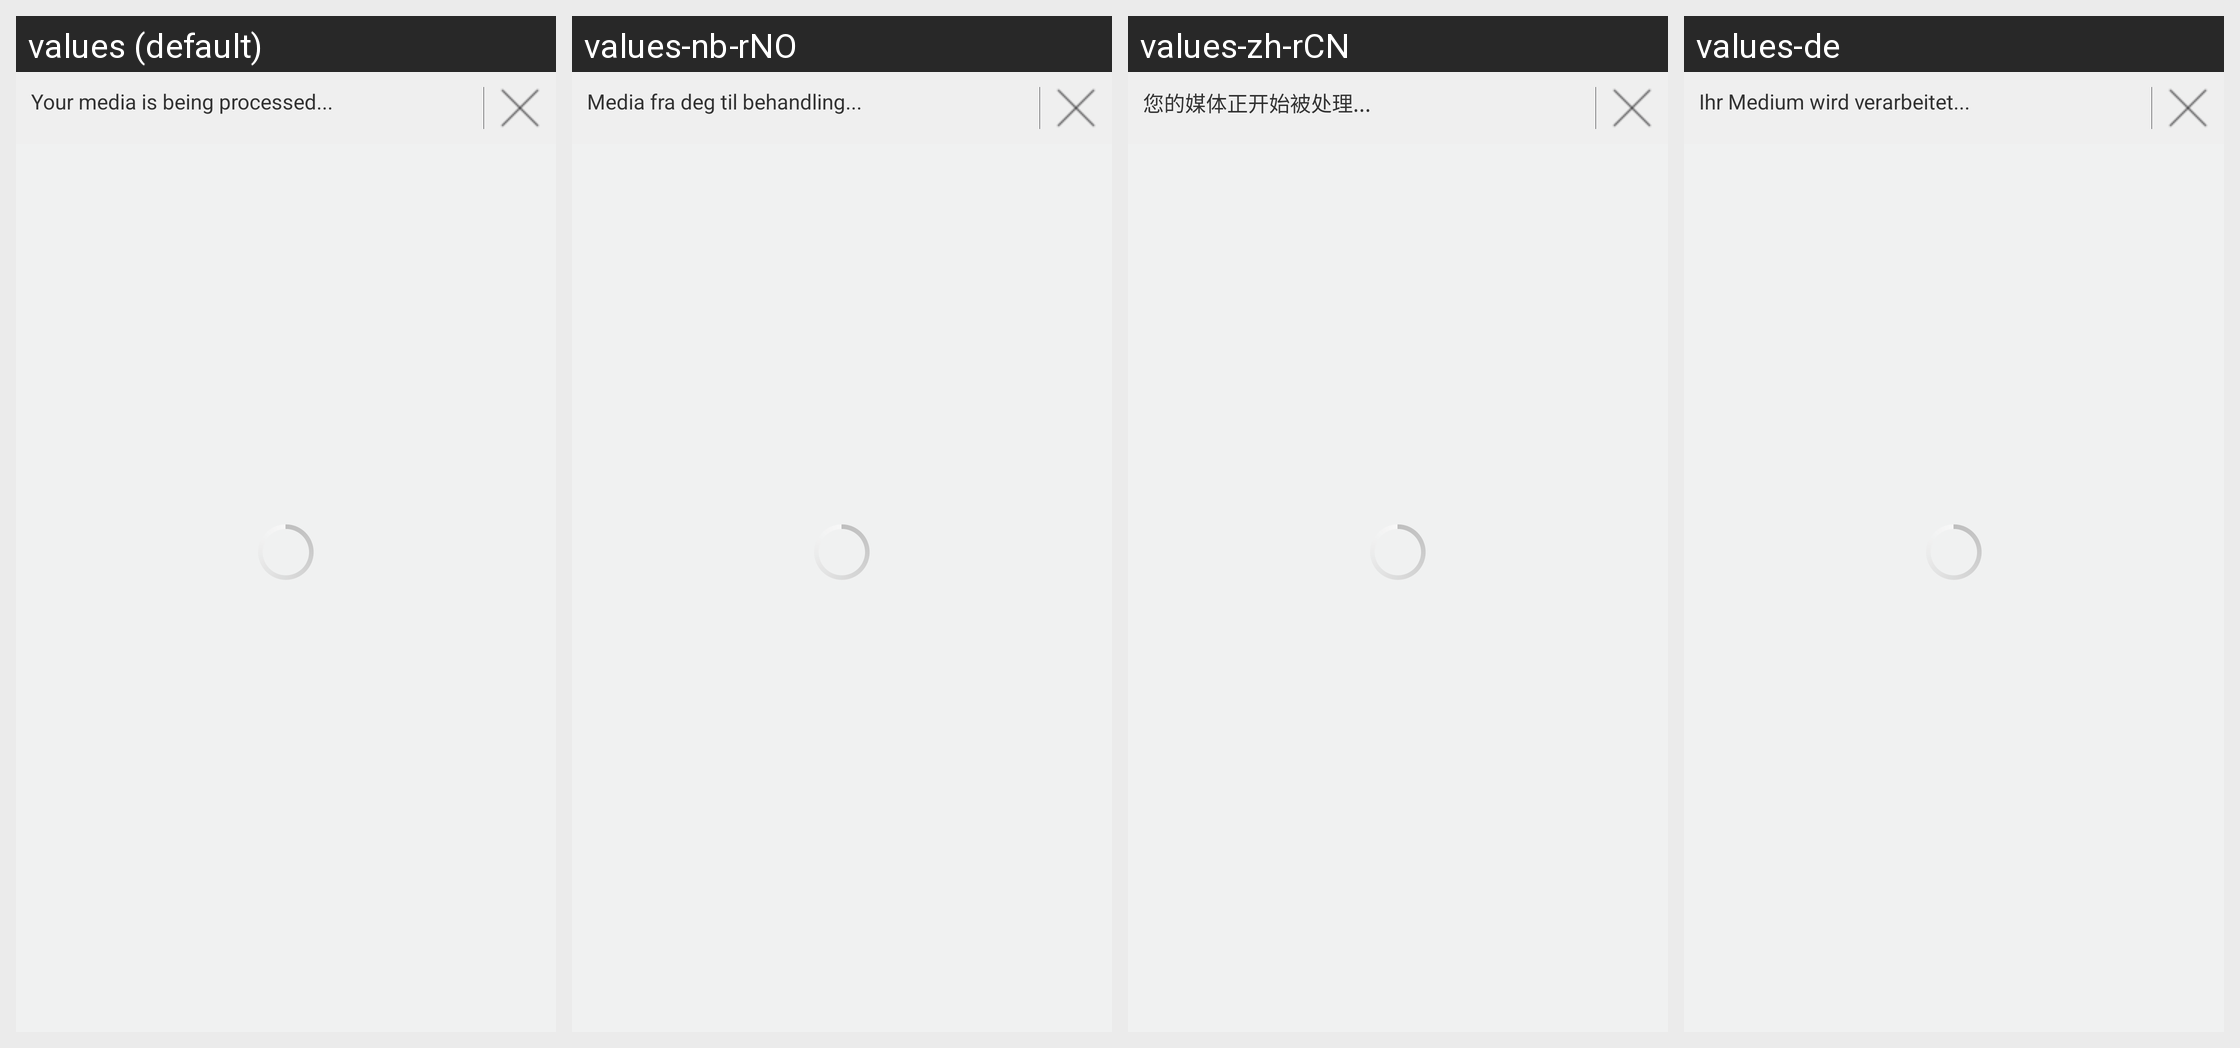

Here is an Android app screen in its default locale and in the app's own translations. Write out the translated-string differences for the strings that appear on this screen.
Android screen res/layout/fragment_gallery.xml rendered under 4 locales, left to right: values (default), values-nb-rNO, values-zh-rCN, values-de. Device: Nexus 5 (rendered at 1080×1920; each locale shown at half size, 540×960, under a caption strip naming it); theme android:Theme.Holo.Light.NoActionBar.
Other locales in the repository, not shown: values-ar, values-en-rUS, values-es, values-fi-rFI, values-fr, values-hu, values-ja, values-mk, values-no, values-pt-rPT, values-sk, values-tr, values-vi.
Strings drawn on this screen, with the default value and each locale's value (text and hints the layout hard-codes, and strings that could not be matched under every locale, appear in the picture but are not listed):

home_gallery_empty
  values: Your gallery is empty.
  values-nb-rNO: Ditt galleri er tomt
  values-zh-rCN: 您的图库是空的。
  values-de: Ihre Galerie ist leer.

your_media_is_being_encoded
  values: Your media is being processed...
  values-nb-rNO: Media fra deg til behandling...
  values-zh-rCN: 您的媒体正开始被处理...
  values-de: Ihr Medium wird verarbeitet...
